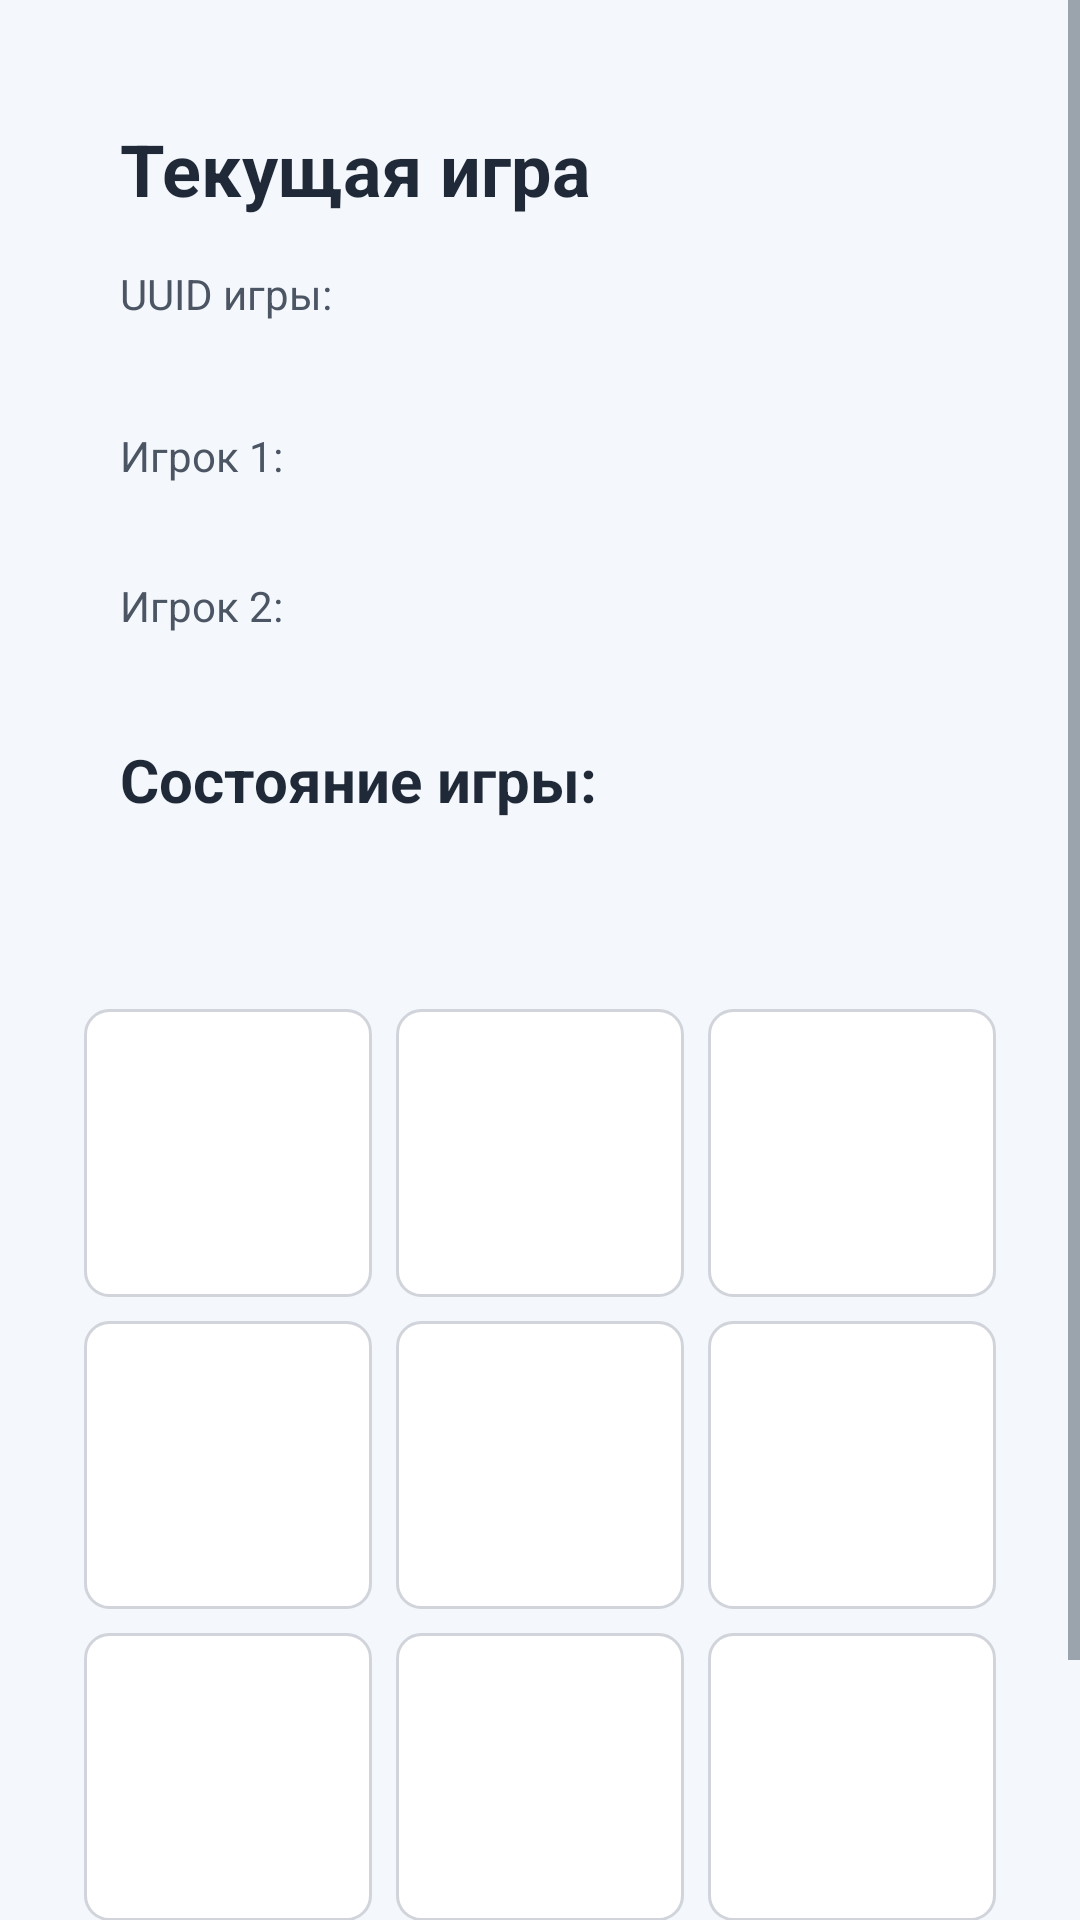

This screen was rendered from an Android layout file. Write that file and the resources it references.
<!-- AndroidManifest.xml: application theme Theme.TicTacToe -->
<!-- res/layout/activity_current_game.xml -->
<?xml version="1.0" encoding="utf-8"?>
<ScrollView xmlns:android="http://schemas.android.com/apk/res/android"
    xmlns:app="http://schemas.android.com/apk/res-auto"
    android:layout_width="match_parent"
    android:layout_height="match_parent"
    android:background="@color/screen_bg"
    android:fillViewport="true" >

    <LinearLayout
        android:layout_width="match_parent"
        android:layout_height="wrap_content"
        android:orientation="vertical"
        android:padding="24dp">

        <LinearLayout
            android:layout_width="match_parent"
            android:layout_height="wrap_content"
            android:orientation="vertical"
            android:background="@drawable/bg_surface_card"
            android:padding="16dp" >

            <TextView
                android:id="@+id/titleTextView"
                android:layout_width="match_parent"
                android:layout_height="wrap_content"
                android:text="@string/current_game_title"
                android:textSize="24sp"
                android:textStyle="bold"
                android:textColor="@color/text_primary"/>

            <TextView
                android:id="@+id/gameIdLabelTextView"
                android:layout_width="match_parent"
                android:layout_height="wrap_content"
                android:layout_marginTop="16dp"
                android:textColor="@color/text_secondary"
                android:text="@string/game_id_label" />

            <TextView
                android:id="@+id/gameIdValueTextView"
                android:layout_width="match_parent"
                android:textColor="@color/text_primary"
                android:layout_height="wrap_content" />

            <TextView
                android:id="@+id/firstPlayerLabelTextView"
                android:layout_width="match_parent"
                android:layout_height="wrap_content"
                android:layout_marginTop="16dp"
                android:textColor="@color/text_secondary"
                android:text="@string/player_one_label" />

            <TextView
                android:id="@+id/firstPlayerValueTextView"
                android:layout_width="match_parent"
                android:textColor="@color/text_primary"
                android:layout_height="wrap_content" />

            <TextView
                android:id="@+id/secondPlayerLabelTextView"
                android:layout_width="match_parent"
                android:layout_height="wrap_content"
                android:layout_marginTop="12dp"
                android:textColor="@color/text_secondary"
                android:text="@string/player_two_label" />

            <TextView
                android:id="@+id/secondPlayerValueTextView"
                android:layout_width="match_parent"
                android:textColor="@color/text_primary"
                android:layout_height="wrap_content" />

            <TextView
                android:id="@+id/statusLabelTextView"
                android:layout_width="match_parent"
                android:layout_height="wrap_content"
                android:layout_marginTop="16dp"
                android:text="@string/game_status_label"
                android:textSize="20sp"
                android:textStyle="bold"
                android:textColor="@color/text_primary"/>

            <TextView
                android:id="@+id/statusValueTextView"
                android:layout_width="match_parent"
                android:layout_height="wrap_content"
                android:textColor="@color/text_primary"
                android:textStyle="bold" />
        </LinearLayout>

        <GridLayout
            android:id="@+id/gameBoardGrid"
            android:layout_width="match_parent"
            android:layout_height="wrap_content"
            android:layout_marginTop="24dp"
            android:alignmentMode="alignMargins"
            android:columnCount="3"
            android:rowCount="3"
            android:useDefaultMargins="false">

            <androidx.appcompat.widget.AppCompatImageButton
                android:id="@+id/cell00"
                android:layout_width="0dp"
                android:layout_height="96dp"
                android:layout_columnWeight="1"
                android:layout_margin="4dp"
                android:background="@drawable/bg_board_cell"
                android:scaleType="centerInside"
                android:adjustViewBounds="true"
                android:padding="20dp"
                android:contentDescription="@null"
                android:src="@null"
                app:backgroundTint="@null" />

            <androidx.appcompat.widget.AppCompatImageButton
                android:id="@+id/cell01"
                android:layout_width="0dp"
                android:layout_height="96dp"
                android:layout_columnWeight="1"
                android:layout_margin="4dp"
                android:background="@drawable/bg_board_cell"
                android:scaleType="centerInside"
                android:adjustViewBounds="true"
                android:padding="20dp"
                android:contentDescription="@null"
                android:src="@null"
                app:backgroundTint="@null" />

            <androidx.appcompat.widget.AppCompatImageButton
                android:id="@+id/cell02"
                android:layout_width="0dp"
                android:layout_height="96dp"
                android:layout_columnWeight="1"
                android:layout_margin="4dp"
                android:background="@drawable/bg_board_cell"
                android:scaleType="centerInside"
                android:adjustViewBounds="true"
                android:padding="20dp"
                android:contentDescription="@null"
                android:src="@null"
                app:backgroundTint="@null" />

            <androidx.appcompat.widget.AppCompatImageButton
                android:id="@+id/cell10"
                android:layout_width="0dp"
                android:layout_height="96dp"
                android:layout_columnWeight="1"
                android:layout_margin="4dp"
                android:background="@drawable/bg_board_cell"
                android:scaleType="centerInside"
                android:adjustViewBounds="true"
                android:padding="20dp"
                android:contentDescription="@null"
                android:src="@null"
                app:backgroundTint="@null" />

            <androidx.appcompat.widget.AppCompatImageButton
                android:id="@+id/cell11"
                android:layout_width="0dp"
                android:layout_height="96dp"
                android:layout_columnWeight="1"
                android:layout_margin="4dp"
                android:background="@drawable/bg_board_cell"
                android:scaleType="centerInside"
                android:adjustViewBounds="true"
                android:padding="20dp"
                android:contentDescription="@null"
                android:src="@null"
                app:backgroundTint="@null" />

            <androidx.appcompat.widget.AppCompatImageButton
                android:id="@+id/cell12"
                android:layout_width="0dp"
                android:layout_height="96dp"
                android:layout_columnWeight="1"
                android:layout_margin="4dp"
                android:background="@drawable/bg_board_cell"
                android:scaleType="centerInside"
                android:adjustViewBounds="true"
                android:padding="20dp"
                android:contentDescription="@null"
                android:src="@null"
                app:backgroundTint="@null" />

            <androidx.appcompat.widget.AppCompatImageButton
                android:id="@+id/cell20"
                android:layout_width="0dp"
                android:layout_height="96dp"
                android:layout_columnWeight="1"
                android:layout_margin="4dp"
                android:background="@drawable/bg_board_cell"
                android:scaleType="centerInside"
                android:adjustViewBounds="true"
                android:padding="20dp"
                android:contentDescription="@null"
                android:src="@null"
                app:backgroundTint="@null" />

            <androidx.appcompat.widget.AppCompatImageButton
                android:id="@+id/cell21"
                android:layout_width="0dp"
                android:layout_height="96dp"
                android:layout_columnWeight="1"
                android:layout_margin="4dp"
                android:background="@drawable/bg_board_cell"
                android:scaleType="centerInside"
                android:adjustViewBounds="true"
                android:padding="20dp"
                android:contentDescription="@null"
                android:src="@null"
                app:backgroundTint="@null" />

            <androidx.appcompat.widget.AppCompatImageButton
                android:id="@+id/cell22"
                android:layout_width="0dp"
                android:layout_height="96dp"
                android:layout_columnWeight="1"
                android:layout_margin="4dp"
                android:background="@drawable/bg_board_cell"
                android:scaleType="centerInside"
                android:adjustViewBounds="true"
                android:padding="20dp"
                android:contentDescription="@null"
                android:src="@null"
                app:backgroundTint="@null" />
        </GridLayout>

        <ProgressBar
            android:id="@+id/progressBar"
            android:layout_width="wrap_content"
            android:layout_height="wrap_content"
            android:layout_gravity="center_horizontal"
            android:layout_marginTop="24dp"
            android:visibility="gone" />

        <Button
            android:id="@+id/backButton"
            app:backgroundTint="@null"
            android:background="@drawable/bg_button_secondary"
            android:textColor="@color/text_primary"
            android:layout_width="match_parent"
            android:layout_height="wrap_content"
            android:layout_marginTop="24dp"
            android:text="@string/back" />

    </LinearLayout>
</ScrollView>
<!-- resources referenced by this layout -->
<resources>
  <color name="screen_bg">#F4F7FB</color>
  <color name="text_primary">#1F2937</color>
  <color name="text_secondary">#4B5563</color>
  <!-- drawable bg_board_cell (drawable) -->
  <shape xmlns:android="http://schemas.android.com/apk/res/android">
      <solid android:color="@color/surface" />
      <corners android:radius="8dp" />
      <stroke
          android:width="1dp"
          android:color="@color/border" />
  </shape>
  <!-- drawable bg_button_secondary (drawable) -->
  <shape xmlns:android="http://schemas.android.com/apk/res/android">
      <solid android:color="@color/secondary_fill" />
      <corners android:radius="6dp" />
      <stroke
          android:width="1dp"
          android:color="@color/border" />
  </shape>
  <string name="back">Назад</string>
  <string name="current_game_title">Текущая игра</string>
  <string name="game_id_label">UUID игры:</string>
  <string name="game_status_label">Состояние игры:</string>
  <string name="player_one_label">Игрок 1:</string>
  <string name="player_two_label">Игрок 2:</string>
  <style name="Theme.TicTacToe" parent="Theme.MaterialComponents.Light.NoActionBar">
          <item name="colorPrimary">@color/primary</item>
          <item name="colorPrimaryVariant">@color/primary_dark</item>
          <item name="colorOnPrimary">@color/white</item>
          <item name="colorSecondary">@color/secondary_fill</item>
          <item name="android:colorBackground">@color/screen_bg</item>
          <item name="colorSurface">@color/surface</item>
          <item name="android:textColorPrimary">@color/text_primary</item>
          <item name="android:textColorSecondary">@color/text_secondary</item>
          <item name="android:statusBarColor">@color/screen_bg</item>
          <item name="android:windowLightStatusBar">true</item>
          <item name="android:navigationBarColor">@color/screen_bg</item>
          <item name="android:fontFamily">sans-serif</item>
          <item name="fontFamily">sans-serif</item>
          <item name="materialButtonStyle">@style/TicTacToe.Button.Base</item>
      </style>
  <color name="surface">#FFFFFF</color>
  <color name="border">#D1D5DB</color>
  <color name="secondary_fill">#E6EEF5</color>
  <color name="primary">#277E63</color>
  <color name="primary_dark">#1F6A54</color>
  <color name="white">#FFFFFF</color>
  <style name="TicTacToe.Button.Base" parent="Widget.MaterialComponents.Button">
          <item name="android:textAllCaps">false</item>
          <item name="cornerRadius">6dp</item>
          <item name="android:insetTop">0dp</item>
          <item name="android:insetBottom">0dp</item>
          <item name="android:minHeight">48dp</item>
          <item name="android:textStyle">bold</item>
      </style>
</resources>
